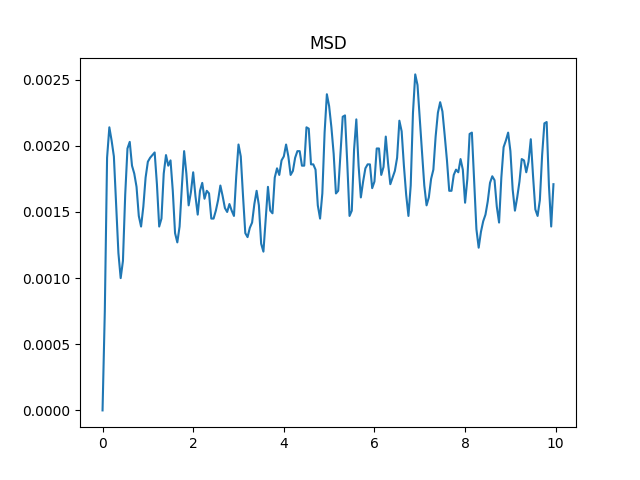

The table this chart was drawn from, first rows:
0.000, 0.00000
0.050, 0.00075
0.100, 0.00191
0.150, 0.00214
0.200, 0.00204
0.250, 0.00192
0.300, 0.00155
0.350, 0.00119
0.400, 0.00100
0.450, 0.00113
0.500, 0.00163
0.550, 0.00198
0.600, 0.00203
0.650, 0.00185
0.700, 0.00179
0.750, 0.00169
0.800, 0.00147
0.850, 0.00139
0.900, 0.00154
0.950, 0.00176
1.000, 0.00188
1.050, 0.00191
1.100, 0.00193
1.150, 0.00195
1.200, 0.00171
1.250, 0.00139
1.300, 0.00145
1.350, 0.00179
1.400, 0.00193
1.450, 0.00185
1.500, 0.00189
1.550, 0.00166
1.600, 0.00134
1.650, 0.00127
1.700, 0.00139
1.750, 0.00169
1.800, 0.00196
1.850, 0.00179
1.900, 0.00155
1.950, 0.00165
2.000, 0.00180
2.050, 0.00162
2.100, 0.00148
2.150, 0.00166
2.200, 0.00172
2.250, 0.00160
2.300, 0.00166
2.350, 0.00164
2.400, 0.00145
2.450, 0.00145
2.500, 0.00151
2.550, 0.00159
2.600, 0.00170
2.650, 0.00162
2.700, 0.00153
2.750, 0.00150
2.800, 0.00156
2.850, 0.00151
2.900, 0.00147
2.950, 0.00177
3.000, 0.00201
... 139 more rows
